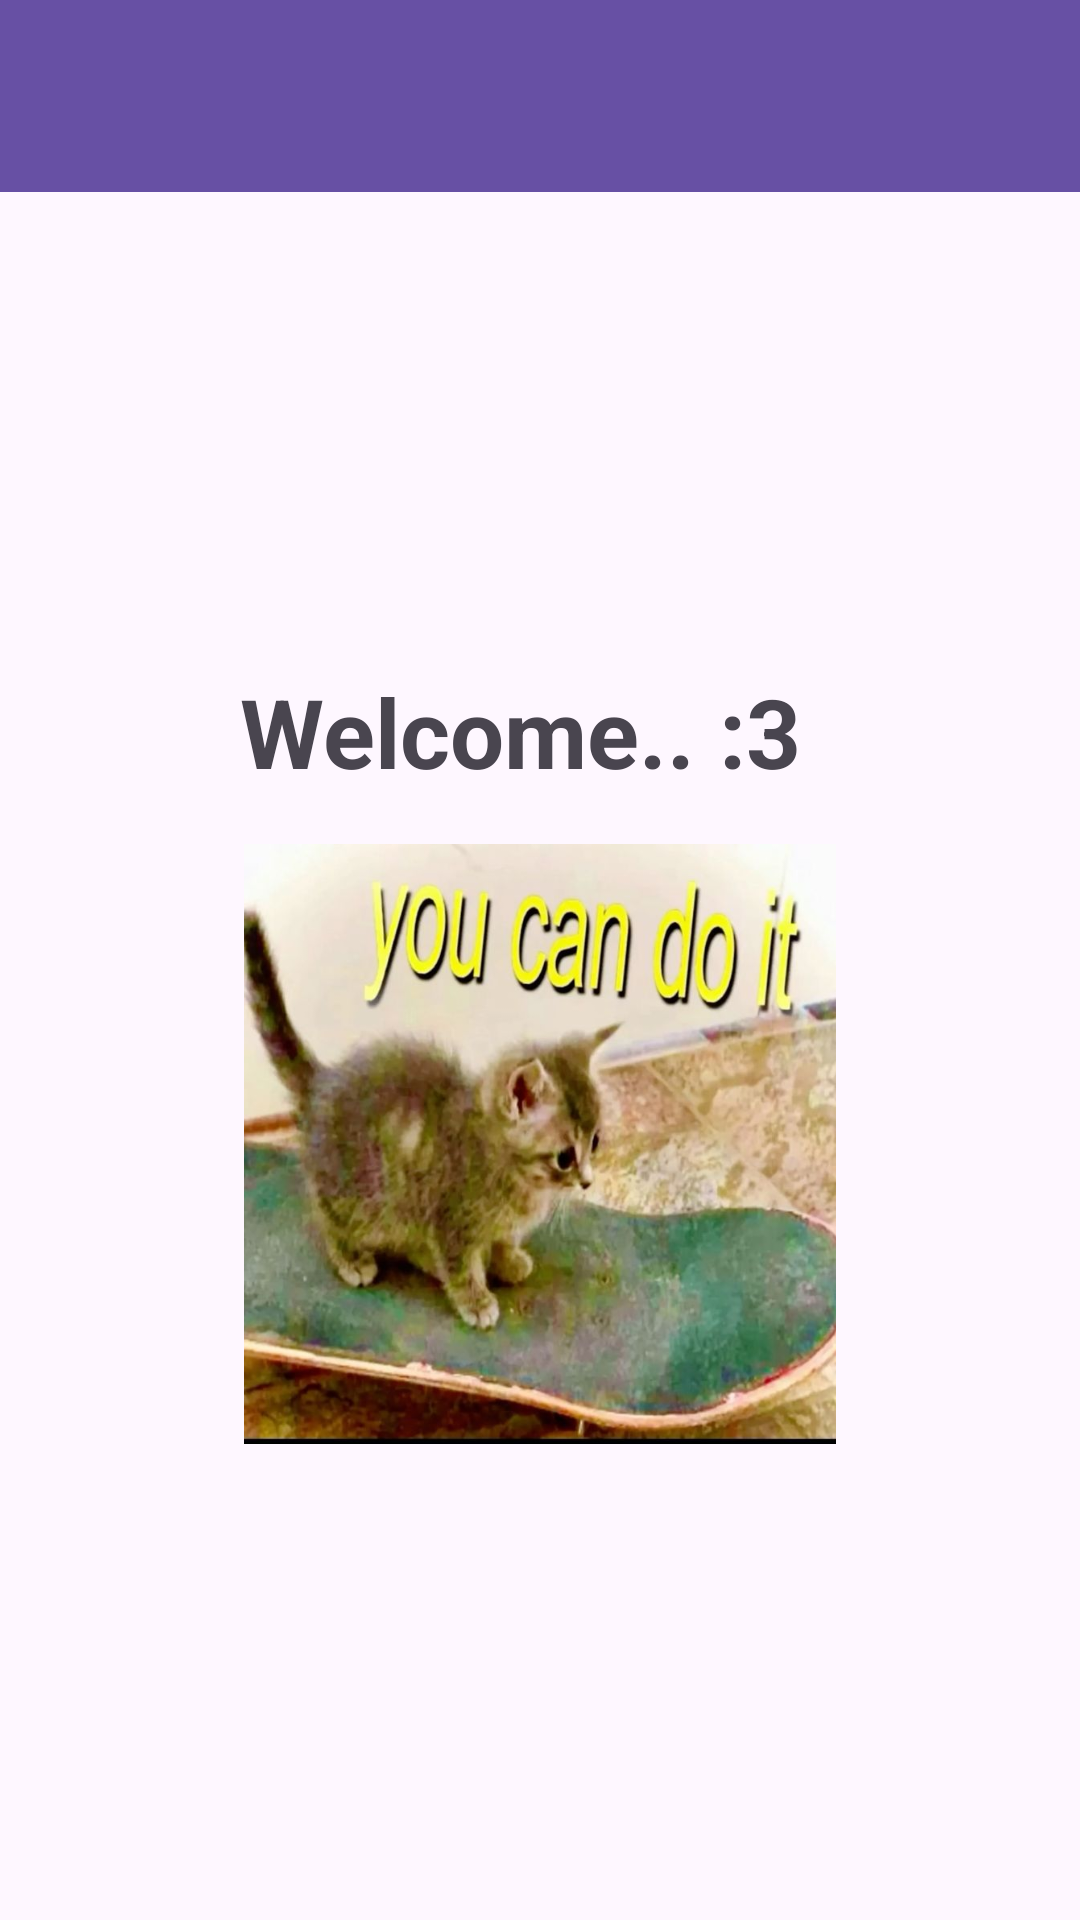

Here is an Android app screen rendered from its layout file. Give the layout XML and the strings, colors and styles it references.
<!-- AndroidManifest.xml: application theme Theme.TugasMyTabLayoutApp -->
<!-- res/layout/activity_welcome.xml -->
<?xml version="1.0" encoding="utf-8"?>
<RelativeLayout xmlns:android="http://schemas.android.com/apk/res/android"
    xmlns:tools="http://schemas.android.com/tools"
    xmlns:app="http://schemas.android.com/apk/res-auto"
    android:layout_width="match_parent"
    android:layout_height="match_parent"
    tools:context=".WelcomeActivity">

    <androidx.appcompat.widget.Toolbar
        android:id="@+id/welcome_toolbar"
        android:layout_width="match_parent"
        android:layout_height="?attr/actionBarSize"
        android:background="?attr/colorPrimary"
        android:elevation="4dp"
        android:theme="@style/ThemeOverlay.AppCompat.Dark.ActionBar"
        app:titleTextColor="@android:color/white" />

    <RelativeLayout
        android:layout_width="match_parent"
        android:layout_height="match_parent"
        android:layout_below="@id/welcome_toolbar"
        android:gravity="center">

        <TextView
            android:id="@+id/welcome_text"
            android:layout_width="wrap_content"
            android:layout_height="wrap_content"
            android:text="Welcome.. :3"
            android:textSize="32sp"
            android:textStyle="bold"/>

        <ImageView
            android:id="@+id/my_image_view"
            android:layout_width="200dp"
            android:layout_height="200dp"
            android:layout_below="@id/welcome_text"
            android:layout_marginTop="16dp"
            android:src="@drawable/mengs"/>
    </RelativeLayout>

</RelativeLayout>
<!-- resources referenced by this layout -->
<resources>
  <!-- drawable mengs: jpg bitmap (drawable, 66942 bytes) -->
  <style name="Theme.TugasMyTabLayoutApp" parent="Base.Theme.TugasMyTabLayoutApp" />
  <style name="Base.Theme.TugasMyTabLayoutApp" parent="Theme.Material3.DayNight.NoActionBar">
          
          
      </style>
</resources>
